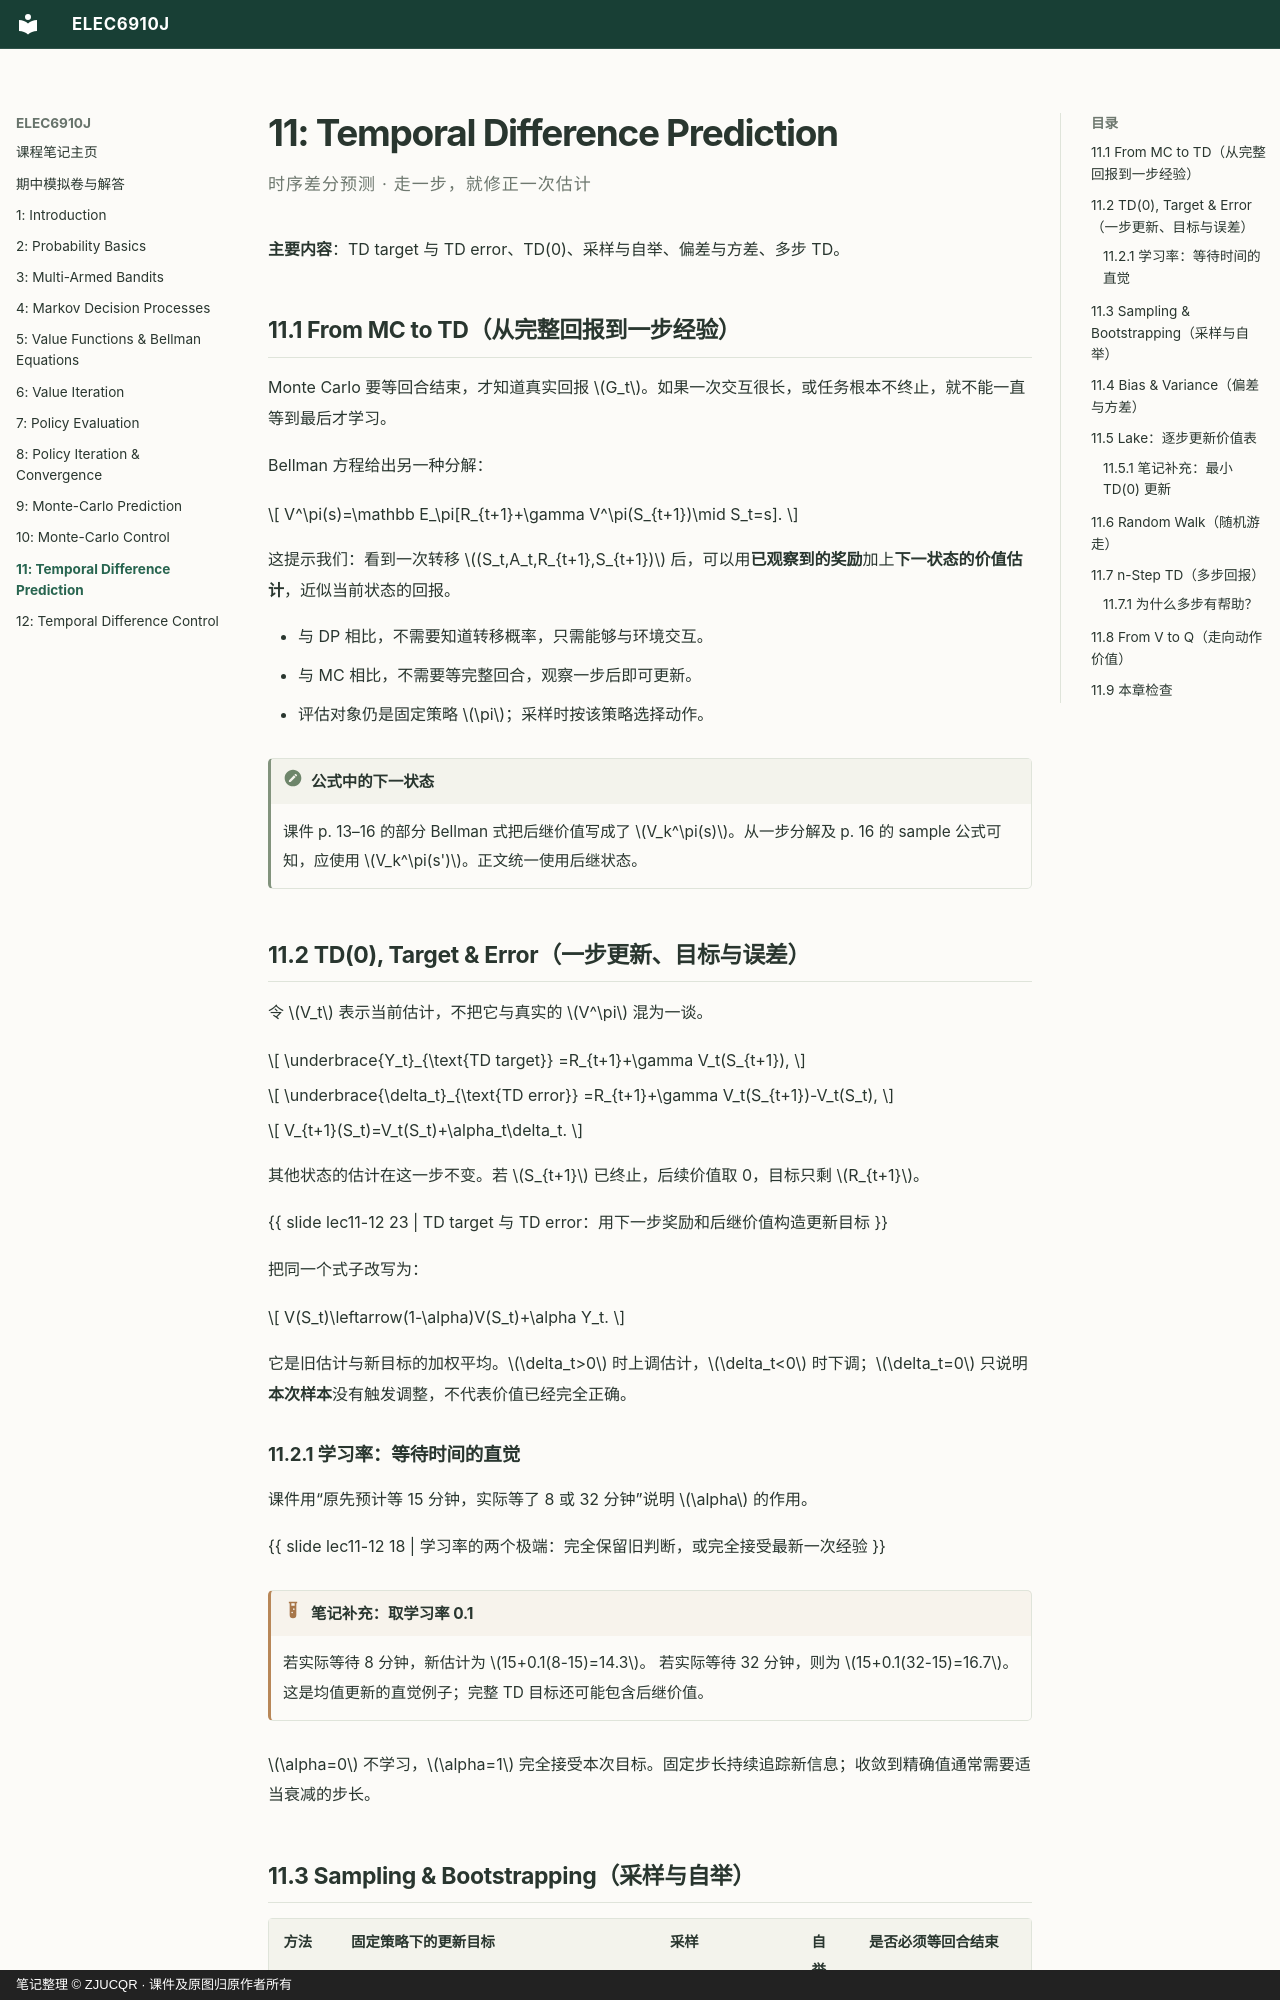

repository: ZJUCQR/ELEC6910J · page: chapters/11-td-prediction/index.html · generator: mkdocs · copyright: 笔记整理 © ZJUCQR · 课件及原图归原作者所有

# 11: Temporal Difference Prediction

<p class="chapter-subtitle">时序差分预测 · 走一步，就修正一次估计</p>

**主要内容**：TD target 与 TD error、TD(0)、采样与自举、偏差与方差、多步 TD。

## 11.1 From MC to TD（从完整回报到一步经验）

Monte Carlo 要等回合结束，才知道真实回报 $G_t$。如果一次交互很长，或任务根本不终止，就不能一直等到最后才学习。

Bellman 方程给出另一种分解：

$$
V^\pi(s)=\mathbb E_\pi[R_{t+1}+\gamma V^\pi(S_{t+1})\mid S_t=s].
$$

这提示我们：看到一次转移 $(S_t,A_t,R_{t+1},S_{t+1})$ 后，可以用**已观察到的奖励**加上**下一状态的价值估计**，近似当前状态的回报。

- 与 DP 相比，不需要知道转移概率，只需能够与环境交互。
- 与 MC 相比，不需要等完整回合，观察一步后即可更新。
- 评估对象仍是固定策略 $\pi$；采样时按该策略选择动作。

!!! note "公式中的下一状态"

    课件 p. 13–16 的部分 Bellman 式把后继价值写成了 $V_k^\pi(s)$。从一步分解及 p. 16 的 sample 公式可知，应使用 $V_k^\pi(s')$。正文统一使用后继状态。

## 11.2 TD(0), Target & Error（一步更新、目标与误差） {#td-zero}

令 $V_t$ 表示当前估计，不把它与真实的 $V^\pi$ 混为一谈。

$$
\underbrace{Y_t}_{\text{TD target}}
=R_{t+1}+\gamma V_t(S_{t+1}),
$$

$$
\underbrace{\delta_t}_{\text{TD error}}
=R_{t+1}+\gamma V_t(S_{t+1})-V_t(S_t),
$$

$$
V_{t+1}(S_t)=V_t(S_t)+\alpha_t\delta_t.
$$

其他状态的估计在这一步不变。若 $S_{t+1}$ 已终止，后续价值取 0，目标只剩 $R_{t+1}$。

{{ slide lec11-12 23 | TD target 与 TD error：用下一步奖励和后继价值构造更新目标 }}

把同一个式子改写为：

$$
V(S_t)\leftarrow(1-\alpha)V(S_t)+\alpha Y_t.
$$

它是旧估计与新目标的加权平均。$\delta_t>0$ 时上调估计，$\delta_t<0$ 时下调；$\delta_t=0$ 只说明**本次样本**没有触发调整，不代表价值已经完全正确。

### 11.2.1 学习率：等待时间的直觉

课件用“原先预计等 15 分钟，实际等了 8 或 32 分钟”说明 $\alpha$ 的作用。

{{ slide lec11-12 18 | 学习率的两个极端：完全保留旧判断，或完全接受最新一次经验 }}

!!! example "笔记补充：取学习率 0.1"

    若实际等待 8 分钟，新估计为 $15+0.1(8-15)=14.3$。
    若实际等待 32 分钟，则为 $15+0.1(32-15)=16.7$。
    这是均值更新的直觉例子；完整 TD 目标还可能包含后继价值。

$\alpha=0$ 不学习，$\alpha=1$ 完全接受本次目标。固定步长持续追踪新信息；收敛到精确值通常需要适当衰减的步长。
